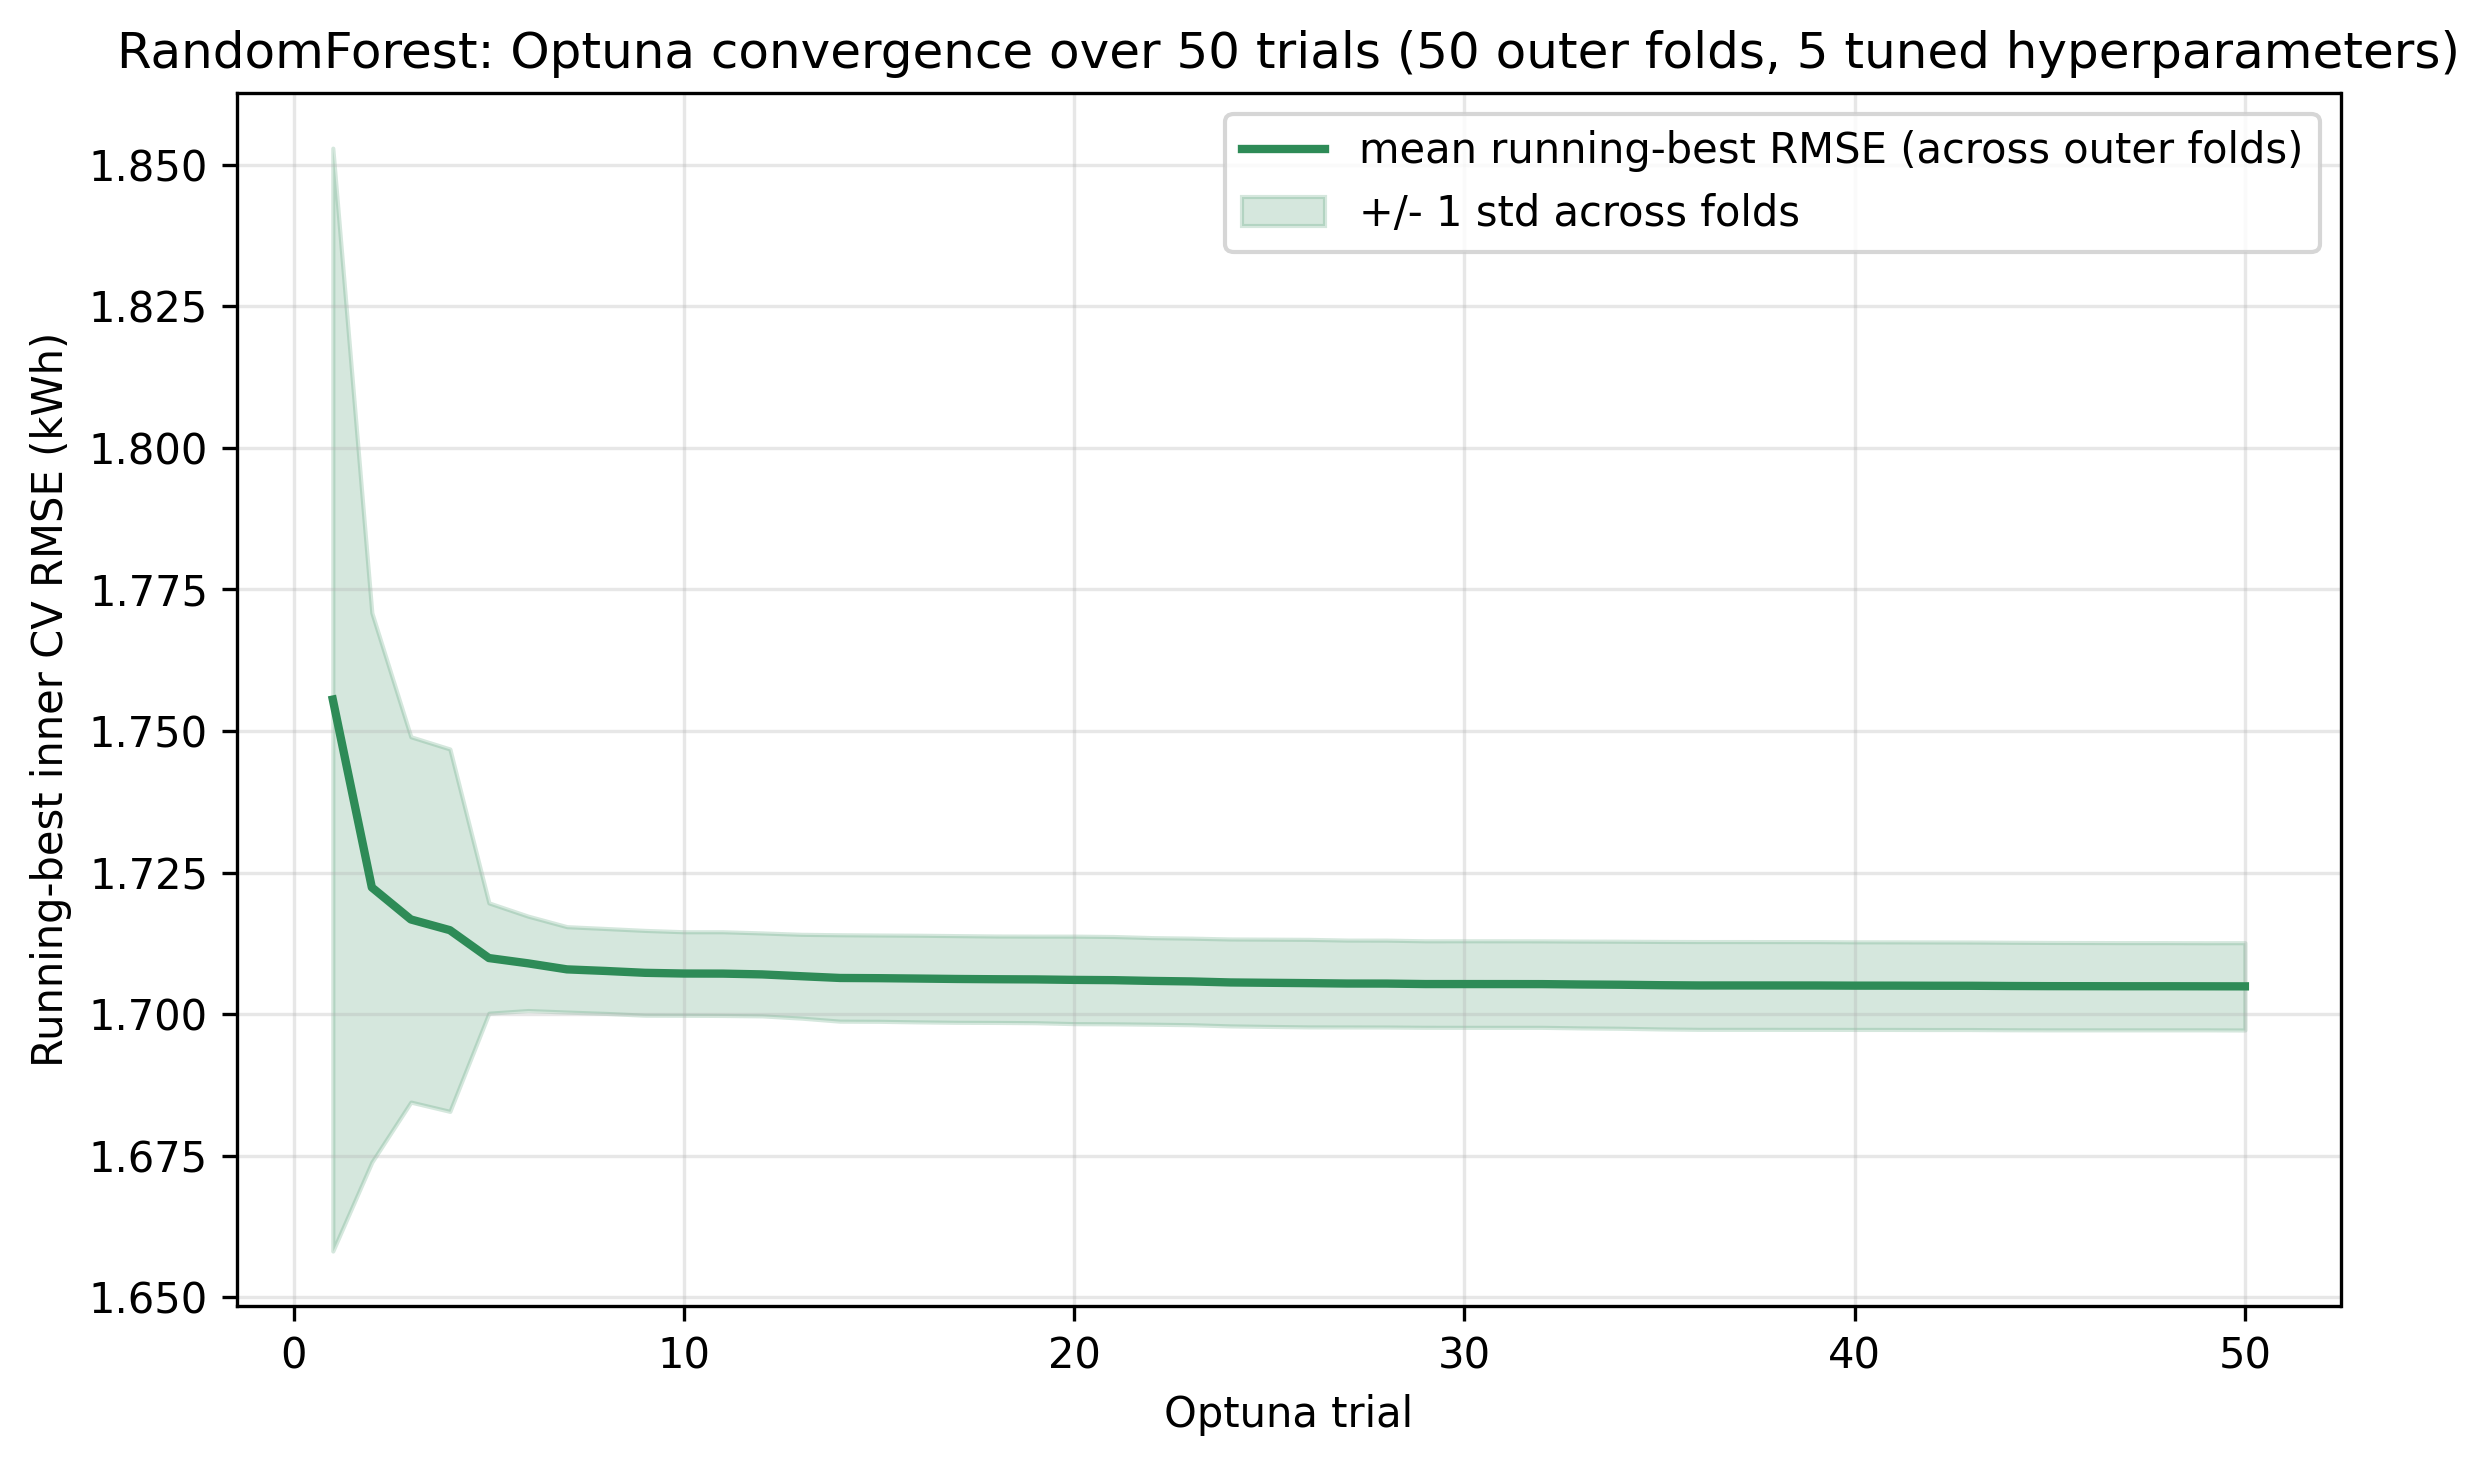

Values plotted in this chart, from the file beside it:
trial, mean_running_best_rmse, std_running_best_rmse
1, 1.756, 0.09741
2, 1.722, 0.04852
3, 1.717, 0.03227
4, 1.715, 0.03201
5, 1.71, 0.009741
6, 1.709, 0.00834
7, 1.708, 0.00754
8, 1.708, 0.0075
9, 1.707, 0.007491
10, 1.707, 0.007378
11, 1.707, 0.007393
12, 1.707, 0.007324
13, 1.707, 0.007401
14, 1.706, 0.007632
15, 1.706, 0.007621
16, 1.706, 0.007652
17, 1.706, 0.007657
18, 1.706, 0.007634
19, 1.706, 0.007647
20, 1.706, 0.007729
21, 1.706, 0.007714
22, 1.706, 0.007649
23, 1.706, 0.007646
24, 1.706, 0.007677
25, 1.706, 0.007708
26, 1.705, 0.007732
27, 1.705, 0.007672
28, 1.705, 0.007673
29, 1.705, 0.007641
30, 1.705, 0.007644
31, 1.705, 0.007645
32, 1.705, 0.007638
33, 1.705, 0.007668
34, 1.705, 0.007688
35, 1.705, 0.007728
36, 1.705, 0.007753
37, 1.705, 0.007753
38, 1.705, 0.007753
39, 1.705, 0.007752
40, 1.705, 0.007736
41, 1.705, 0.007736
42, 1.705, 0.007736
43, 1.705, 0.007731
44, 1.705, 0.007729
45, 1.705, 0.007721
46, 1.705, 0.007711
47, 1.705, 0.007704
48, 1.705, 0.007703
49, 1.705, 0.007694
50, 1.705, 0.00771
